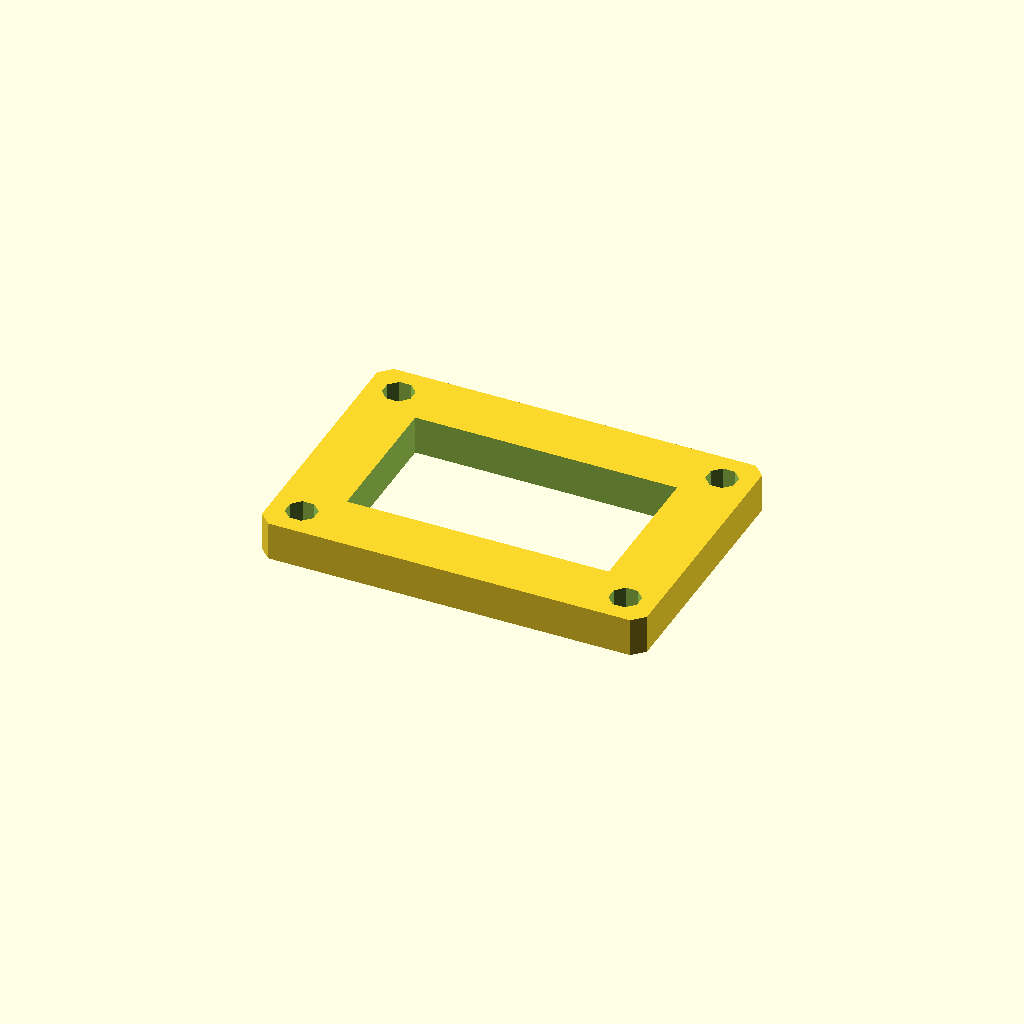
Cell 1: rendered with the file's own defaults.
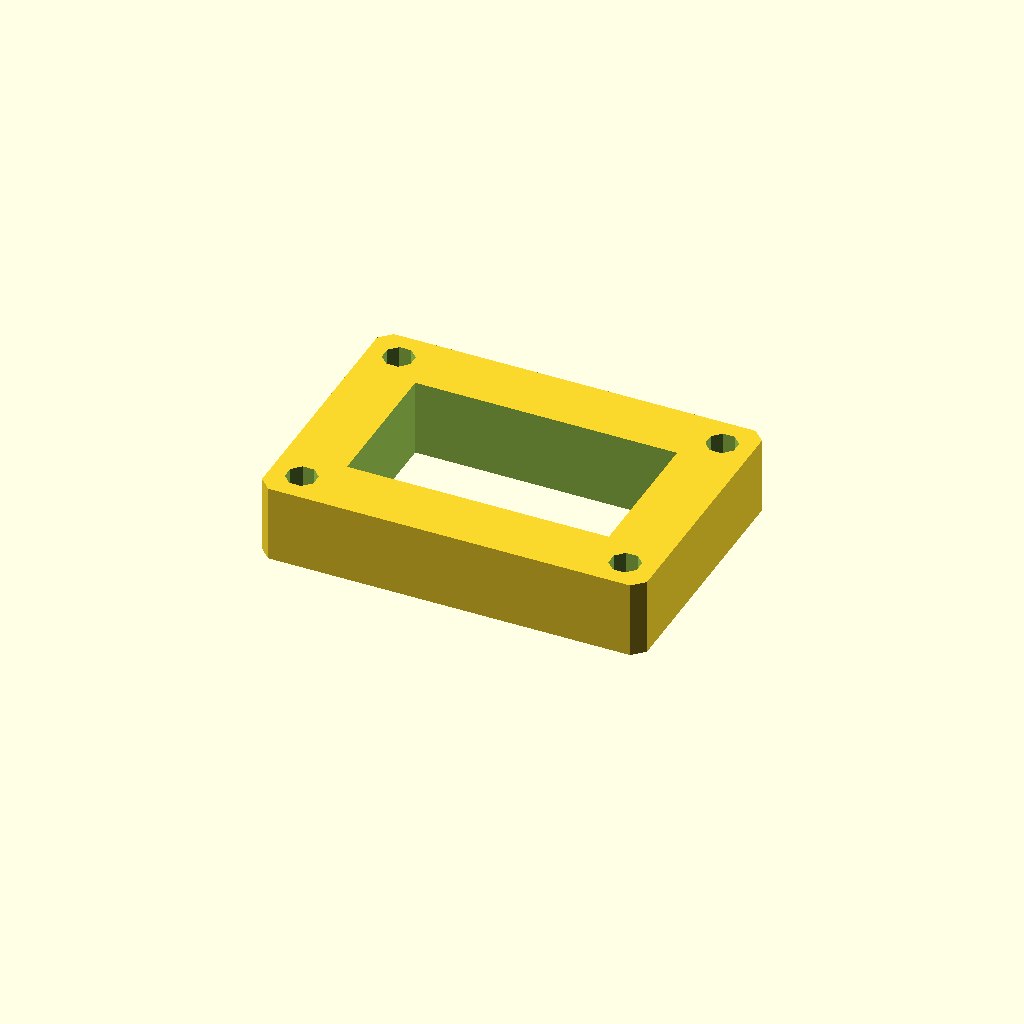
Cell 2: the same model with plate_t = 20.
All cells are drawn from one camera (rotation 55°, 0°, 25°, orthographic, colour scheme Cornfield), so only the parameter changes between them.
The OpenSCAD source (optional_data/data/sketch3/frameplates/part_0151.scad):
$fn = 32;

// ----------------------------------------------------------------------
// Frame plate: 100 x 70 frame, 16 mm rails
// ----------------------------------------------------------------------

// --- parameters (mm) ---
plate_l = 100;            // plate length, X
plate_w = 70;             // plate width, Y
plate_t = 10;             // plate thickness, Z (extrusion height)
corner_c = 3;             // corner chamfer
frame_bar = 16;           // frame rail width
bolt_r = 4;               // corner bolt window radius
bolt_inset = 8;           // bolt centre inset from the edges

win_l = plate_l - 2 * frame_bar;  // window length
win_w = plate_w - 2 * frame_bar;  // window width
bolt_d = 2 * bolt_r;  // corner hole diameter

profile = [[3, 0], [97, 0], [100, 3], [100, 67], [97, 70], [3, 70], [0, 67], [0, 3]];  // primary outline, 8 points, counter clockwise
void_1 = [[16, 16], [84, 16], [84, 54], [16, 54]];  // the window, 4 points
void_2 = [[11.696, 9.531], [9.531, 11.696], [6.469, 11.696], [4.304, 9.531], [4.304, 6.469], [6.469, 4.304], [9.531, 4.304], [11.696, 6.469]];  // corner bolt window, 8 points
void_3 = [[95.696, 9.531], [93.531, 11.696], [90.469, 11.696], [88.304, 9.531], [88.304, 6.469], [90.469, 4.304], [93.531, 4.304], [95.696, 6.469]];  // corner bolt window, 8 points
void_4 = [[11.696, 63.531], [9.531, 65.696], [6.469, 65.696], [4.304, 63.531], [4.304, 60.469], [6.469, 58.304], [9.531, 58.304], [11.696, 60.469]];  // corner bolt window, 8 points
void_5 = [[95.696, 63.531], [93.531, 65.696], [90.469, 65.696], [88.304, 63.531], [88.304, 60.469], [90.469, 58.304], [93.531, 58.304], [95.696, 60.469]];  // corner bolt window, 8 points

// --- the one profile operation ---
difference() {
  linear_extrude(height = plate_t) polygon(points = profile);
  translate([0, 0, -1])
    linear_extrude(height = plate_t + 2) polygon(points = void_1);
  translate([0, 0, -1])
    linear_extrude(height = plate_t + 2) polygon(points = void_2);
  translate([0, 0, -1])
    linear_extrude(height = plate_t + 2) polygon(points = void_3);
  translate([0, 0, -1])
    linear_extrude(height = plate_t + 2) polygon(points = void_4);
  translate([0, 0, -1])
    linear_extrude(height = plate_t + 2) polygon(points = void_5);
}
Parameter table extracted from the source (name, type, default, range or options):
plate_l: number, default 100
plate_w: number, default 70
plate_t: number, default 10
corner_c: number, default 3
frame_bar: number, default 16
bolt_r: number, default 4
bolt_inset: number, default 8
